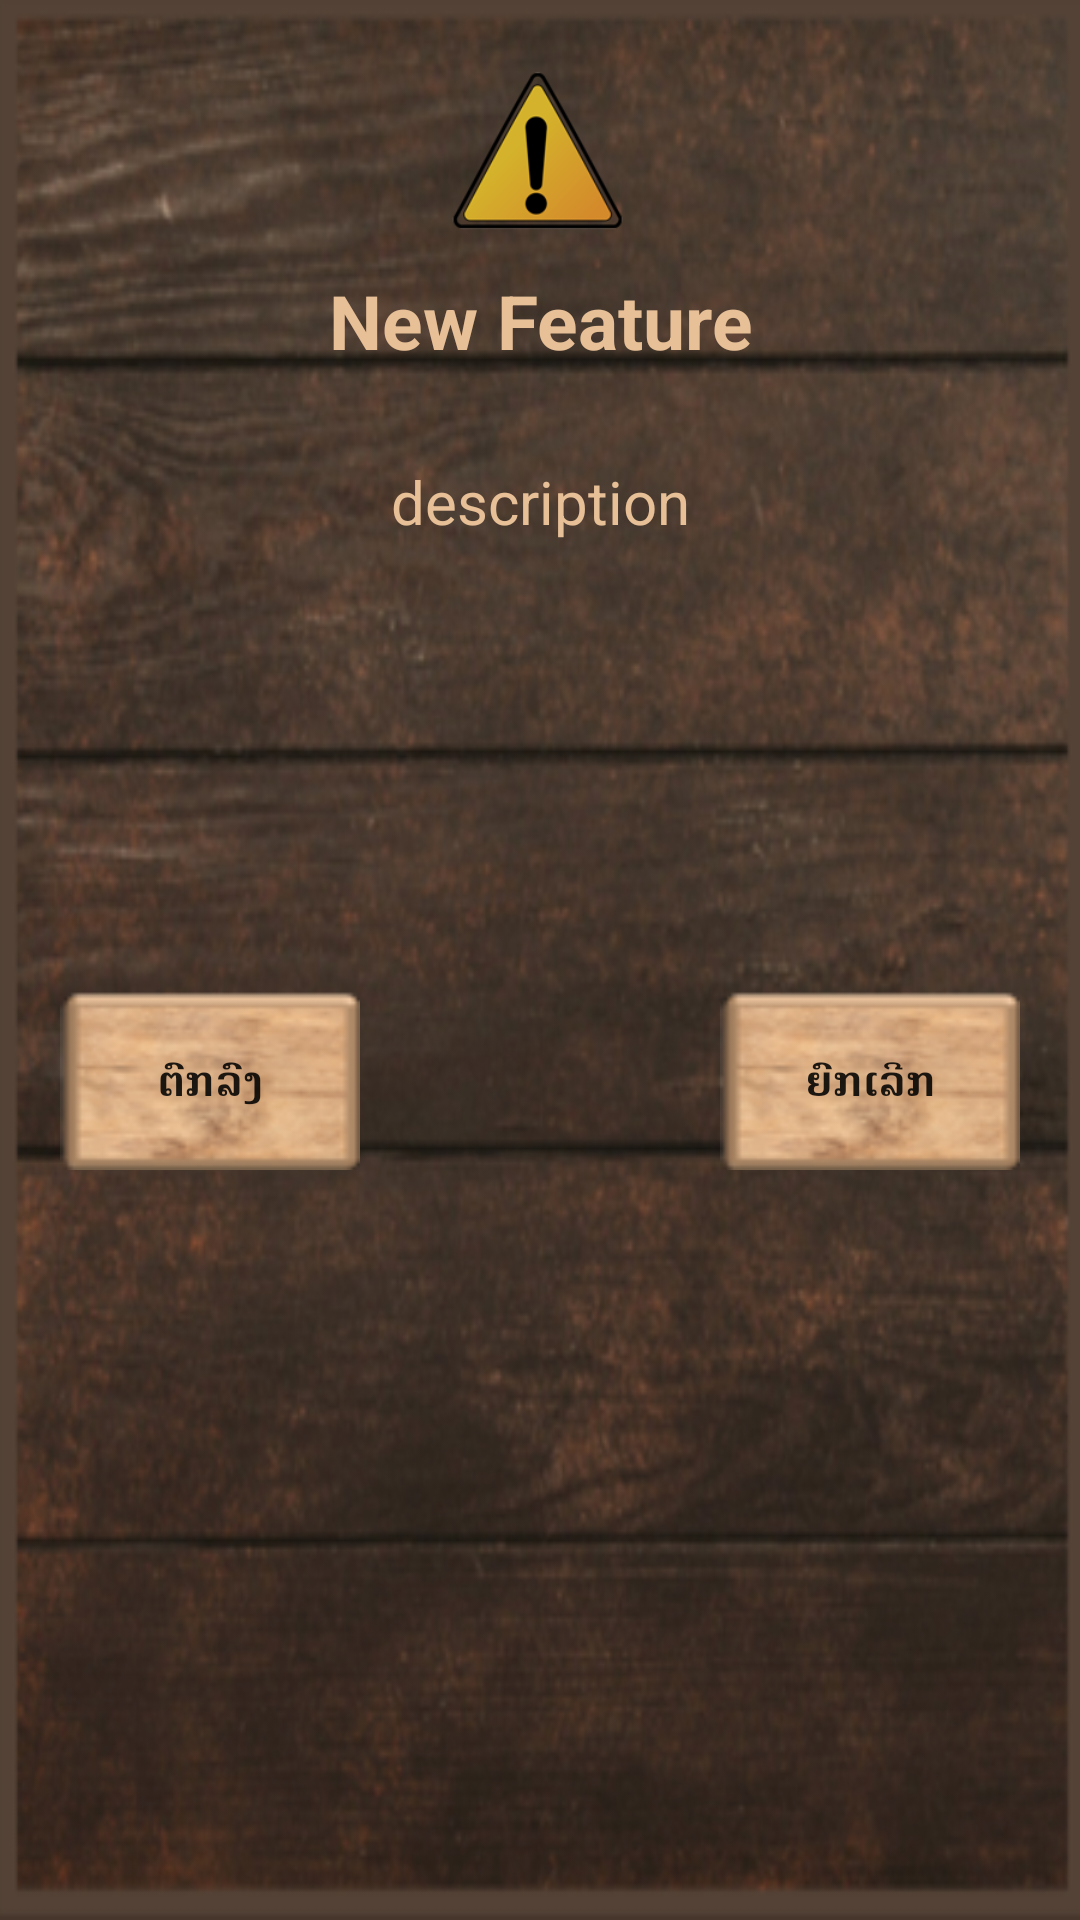

This screen was rendered from an Android layout file. Write that file and the resources it references.
<!-- AndroidManifest.xml: application theme AppTheme -->
<!-- res/layout/dialog_new_update_layout.xml -->
<?xml version="1.0" encoding="utf-8"?>
<LinearLayout xmlns:android="http://schemas.android.com/apk/res/android"
    android:orientation="vertical"
    android:layout_width="match_parent"
    android:layout_height="wrap_content"
    android:padding="20dp"
    android:background="@drawable/setting_background">


    <RelativeLayout
        android:layout_width="match_parent"
        android:layout_height="60dp">

        <ImageView
            android:layout_width="match_parent"
            android:layout_height="match_parent"
            android:layout_centerInParent="true"
            android:src="@drawable/header_icon_warning"/>

    </RelativeLayout>

    <RelativeLayout
        android:layout_width="match_parent"
        android:layout_height="300dp"
        android:layout_marginTop="10dp">

        <TextView
            android:id="@+id/textView_UpdateHeader"
            android:layout_width="match_parent"
            android:layout_height="wrap_content"
            android:layout_alignParentStart="true"
            android:layout_alignParentLeft="true"
            android:layout_alignParentTop="true"
            android:layout_alignParentEnd="true"
            android:layout_alignParentRight="true"
            android:layout_marginStart="0dp"
            android:layout_marginLeft="0dp"
            android:layout_marginTop="0dp"
            android:layout_marginEnd="0dp"
            android:layout_marginRight="0dp"
            android:text="New Feature"
            android:textColor="@color/colorSubList"
            android:textSize="25sp"
            android:textStyle="bold"
            android:gravity="center"/>

        <ScrollView
            android:layout_marginTop="20dp"
            android:layout_width="match_parent"
            android:layout_height="wrap_content"
            android:layout_below="@+id/textView_UpdateHeader">

            <TextView
                android:id="@+id/textView_UpdateDescription"
                android:layout_width="match_parent"
                android:layout_height="wrap_content"
                android:layout_alignParentStart="true"
                android:layout_alignParentLeft="true"
                android:layout_alignParentEnd="true"
                android:layout_alignParentRight="true"
                android:layout_marginStart="0dp"
                android:layout_marginLeft="0dp"
                android:layout_marginTop="10dp"
                android:layout_marginEnd="0dp"
                android:layout_marginRight="0dp"
                android:text="description"
                android:gravity="center"
                android:textColor="@color/colorSubList"
                android:textSize="20sp" />

        </ScrollView>
        <Button
            android:id="@+id/OkUpdateVersion"
            android:layout_width="100dp"
            android:layout_height="60dp"
            android:layout_alignParentBottom="true"
            android:layout_alignParentLeft="true"
            android:layout_alignParentStart="true"
            android:textStyle="bold"
            android:text="@string/OK"
            android:background="@drawable/button_backgroud"/>

        <Button
            android:id="@+id/CancelUpdateVersion"
            android:layout_width="100dp"
            android:layout_height="60dp"
            android:layout_alignParentBottom="true"
            android:layout_alignParentRight="true"
            android:layout_alignParentEnd="true"
            android:textStyle="bold"
            android:text="@string/Cancel"
            android:background="@drawable/button_backgroud"/>

    </RelativeLayout>

</LinearLayout>
<!-- resources referenced by this layout -->
<resources>
  <color name="colorSubList">#E7C098</color>
  <!-- drawable button_backgroud: png bitmap (drawable, 7459 bytes) -->
  <!-- drawable header_icon_warning: png bitmap (drawable, 9619 bytes) -->
  <!-- drawable setting_background: png bitmap (drawable, 261016 bytes) -->
  <string name="Cancel">ຍົກເລີກ</string>
  <string name="OK">ຕົກລົງ</string>
  <style name="AppTheme" parent="Theme.AppCompat.Light.DarkActionBar">
          
          <item name="colorPrimary">#FF533623</item>
          <item name="colorPrimaryDark">#FF533623</item>
          <item name="colorAccent">#FF533623</item>
      </style>
</resources>
